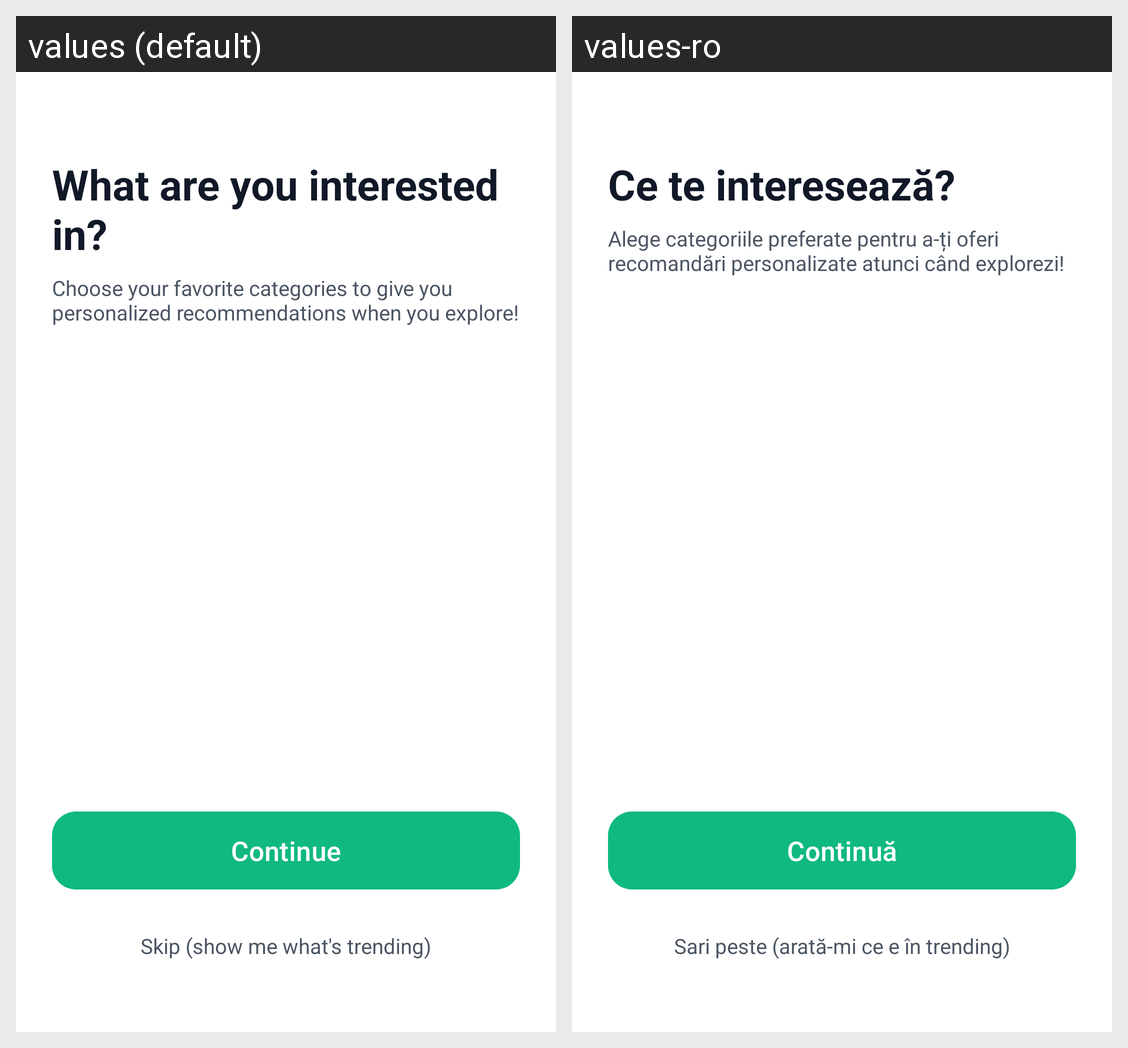

Locale-by-locale string values for the Android screen shown in this grid:
Android screen res/layout/activity_interests.xml rendered under 2 locales, left to right: values (default), values-ro. Device: Nexus 5 (rendered at 1080×1920; each locale shown at half size, 540×960, under a caption strip naming it); theme Theme.CityScape.
Strings drawn on this screen, with the default value and each locale's value (text and hints the layout hard-codes, and strings that could not be matched under every locale, appear in the picture but are not listed):

auto_ce_te_intereseaza_9fdb67
  values: What are you interested in?
  values-ro: Ce te interesează?

auto_alege_categoriile_preferate_pe_4c1790
  values: Choose your favorite categories to give you personalized recommendations when you explore!
  values-ro: Alege categoriile preferate pentru a-ți oferi recomandări personalizate atunci când explorezi!

auto_continua_4cd7c1
  values: Continue
  values-ro: Continuă

auto_sari_peste_aratami_ce_e_in_tre_c275ae
  values: Skip (show me what's trending)
  values-ro: Sari peste (arată-mi ce e în trending)
